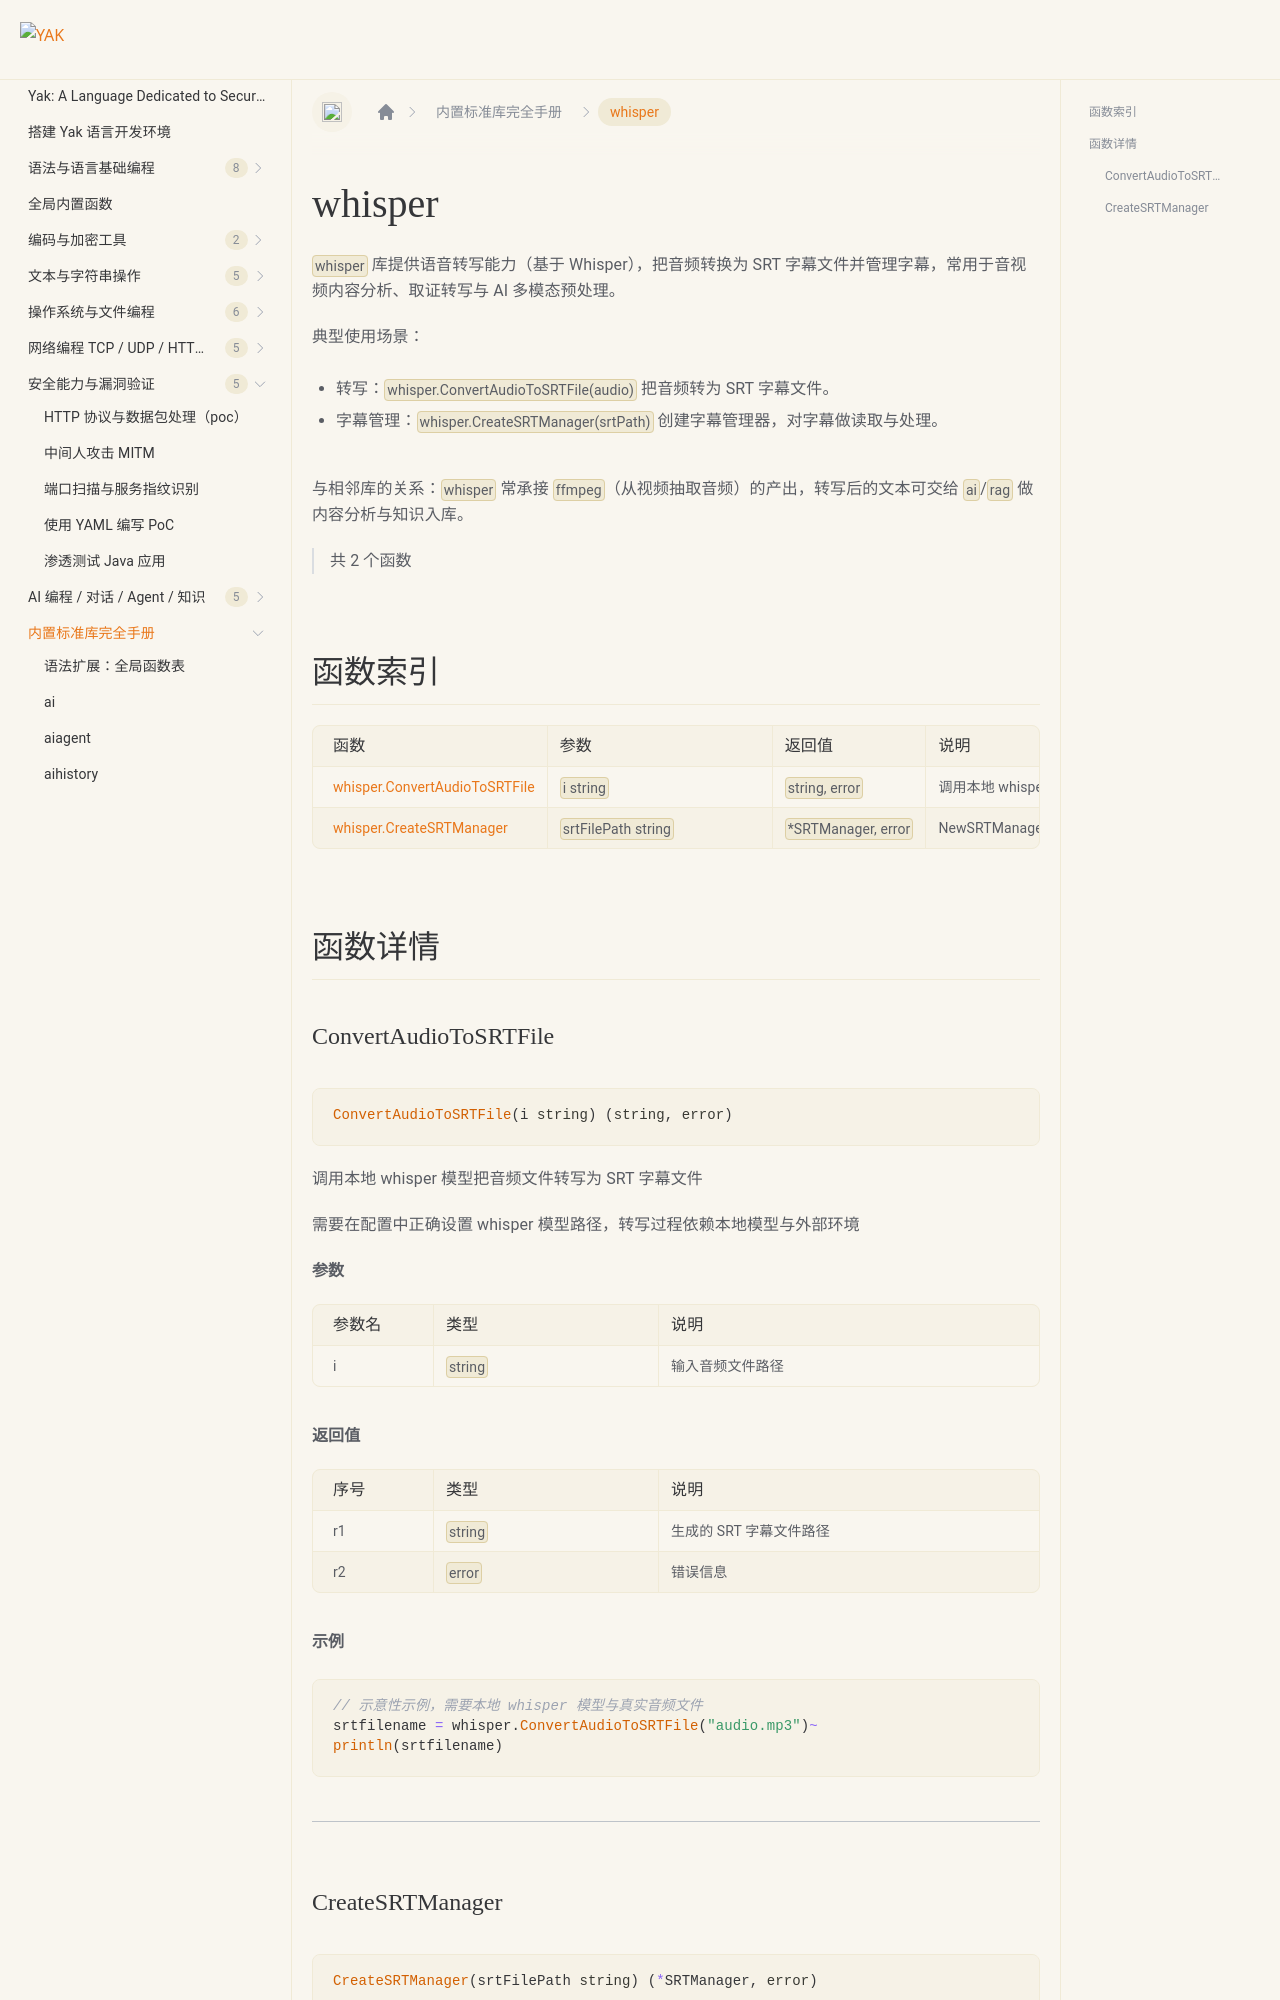

repository: yaklang/yaklang.github.io · page: en/docs/api/whisper/index.html · generator: docusaurus

# whisper {#library-whisper}

`whisper` 库提供语音转写能力（基于 Whisper），把音频转换为 SRT 字幕文件并管理字幕，常用于音视频内容分析、取证转写与 AI 多模态预处理。

典型使用场景：

- 转写：`whisper.ConvertAudioToSRTFile(audio)` 把音频转为 SRT 字幕文件。
- 字幕管理：`whisper.CreateSRTManager(srtPath)` 创建字幕管理器，对字幕做读取与处理。

与相邻库的关系：`whisper` 常承接 `ffmpeg`（从视频抽取音频）的产出，转写后的文本可交给 `ai`/`rag` 做内容分析与知识入库。

> 共 2 个函数

## 函数索引

|函数|参数|返回值|说明|
|:--|:--|:--|:--|
| [whisper.ConvertAudioToSRTFile](#convertaudiotosrtfile) | `i string` | `string, error` | 调用本地 whisper 模型把音频文件转写为 SRT 字幕文件 |
| [whisper.CreateSRTManager](#createsrtmanager) | `srtFilePath string` | `*SRTManager, error` | NewSRTManagerFromFile creates a new SRT manager from an SRT file |

## 函数详情
